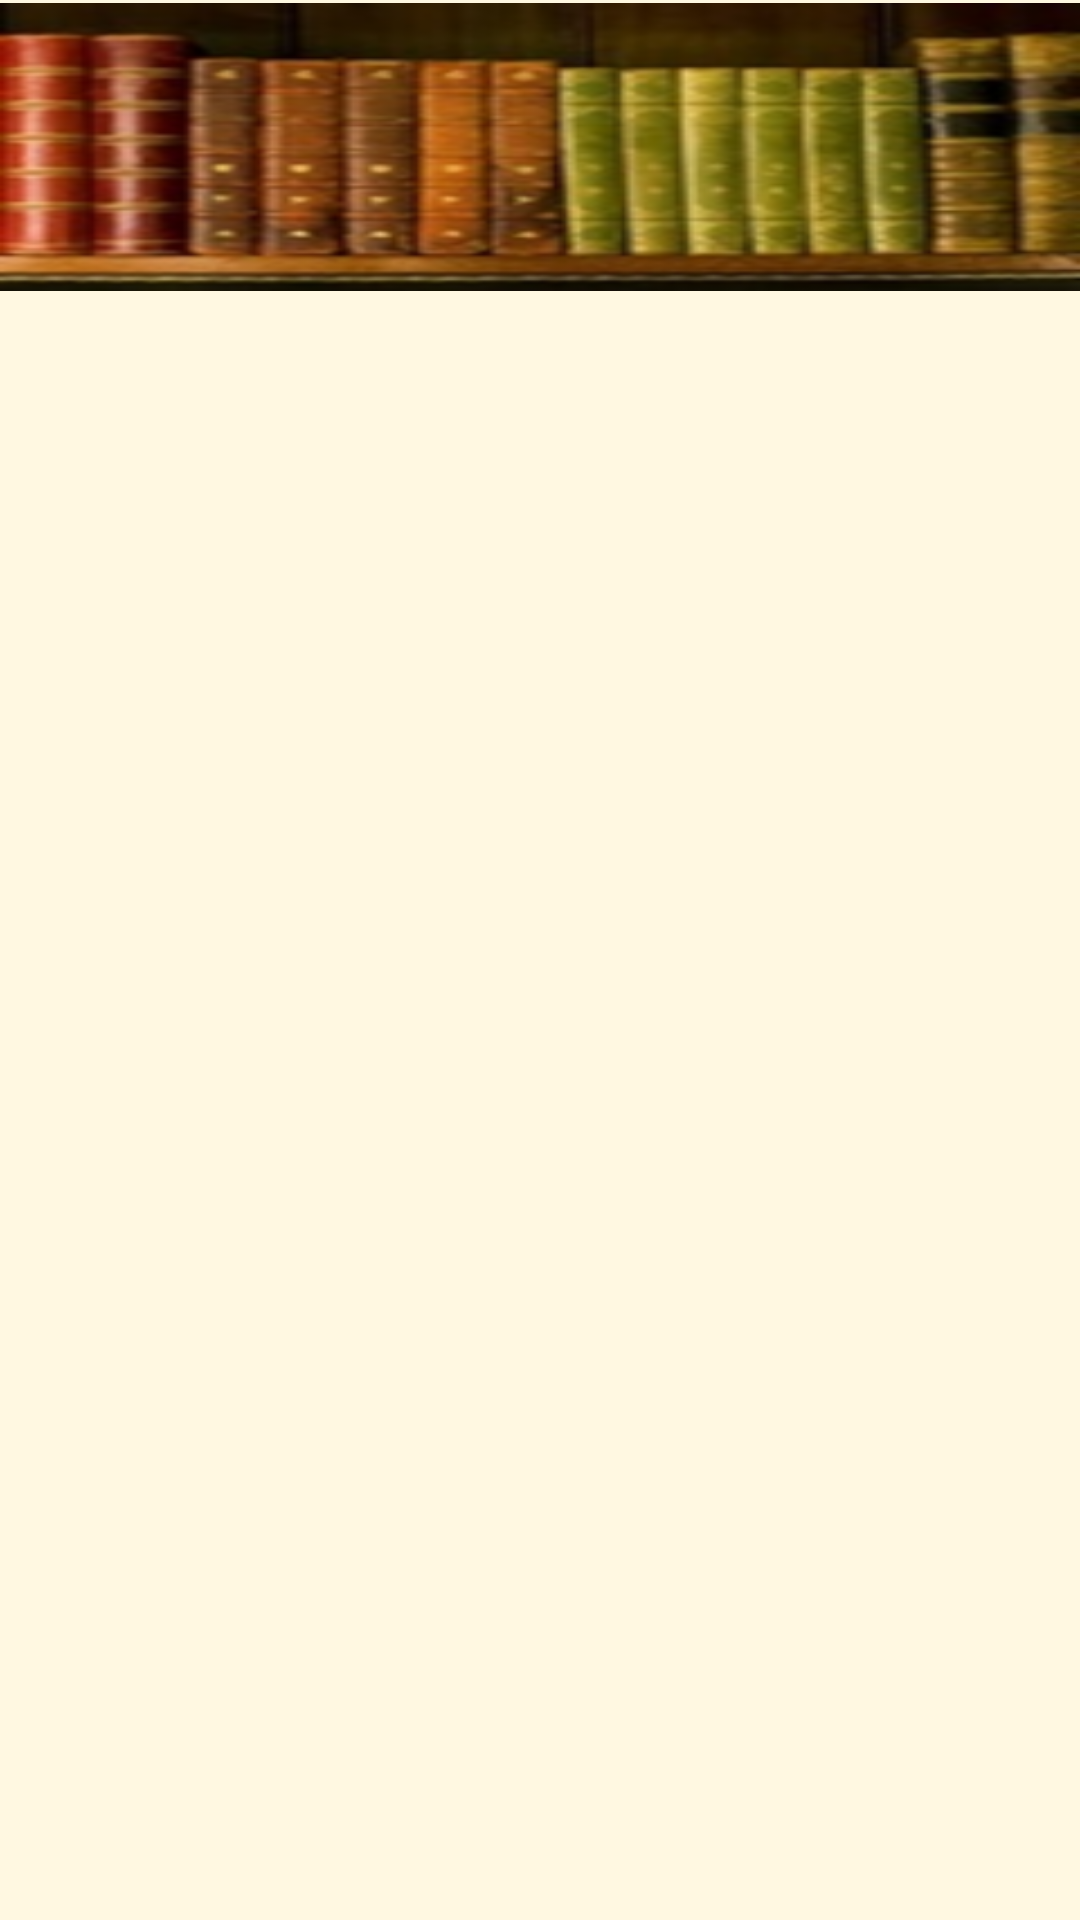

Write the Android layout XML for this screen, with the resource values it uses.
<!-- AndroidManifest.xml: application theme AppTheme -->
<!-- res/layout/book_list_recyclerview_item.xml -->
<?xml version="1.0" encoding="utf-8"?>
<LinearLayout
    xmlns:android="http://schemas.android.com/apk/res/android"
    android:orientation="vertical"
    android:layout_width="match_parent"
    android:layout_height="wrap_content"
    android:paddingBottom="10dp"
    android:background="#FFF8E1">

    <ImageView
        android:layout_width="match_parent"
        android:layout_height="100dp"
        android:id="@+id/main_image"
        android:src="@drawable/main_img_1"
        android:layout_marginTop="1dp"
        android:scaleType="fitXY"
        android:contentDescription="@string/main_image_1_cd"
        android:paddingBottom="4dp" />

    <TextView
        android:id="@+id/result_category"
        android:layout_width="match_parent"
        style="@style/UIEntry"/>

    <TextView
        android:id="@+id/result_rating"
        android:layout_width="match_parent"
        style="@style/UIEntry"/>

    <TextView
        android:id="@+id/result_title"
        android:layout_width="match_parent"
        style="@style/UIEntry"/>

    <TextView
        android:id="@+id/result_authors"
        android:layout_width="match_parent"
        style="@style/UIEntry" />

    <TextView
        android:id="@+id/result_description"
        android:layout_width="match_parent"
        style="@style/UIEntry"/>

</LinearLayout>
<!-- resources referenced by this layout -->
<resources>
  <!-- drawable main_img_1: png bitmap (drawable-hdpi, 26296 bytes) -->
  <string name="main_image_1_cd">Image of several hardcover books lined up on a shelf</string>
  <style name="UIEntry">
          <item name="android:layout_width">match_parent</item>
          <item name="android:layout_height">wrap_content</item>
          <item name="android:textSize">18sp</item>
          <item name="android:layout_alignParentStart">true</item>
          <item name="android:layout_marginRight">9dp</item>
          <item name="android:layout_marginTop">2dp</item>
          <item name="android:layout_marginLeft">20dp</item>
          <item name="android:textColor">#000000</item>
      </style>
  <style name="AppTheme" parent="Theme.AppCompat.Light.DarkActionBar">
          
          <item name="colorPrimary">@color/colorPrimary</item>
          <item name="colorPrimaryDark">@color/colorPrimaryDark</item>
          <item name="colorAccent">@color/colorAccent</item>
      </style>
  <color name="colorPrimary">#6D4C41</color>
  <color name="colorPrimaryDark">#3E2723</color>
  <color name="colorAccent">#000000</color>
</resources>
